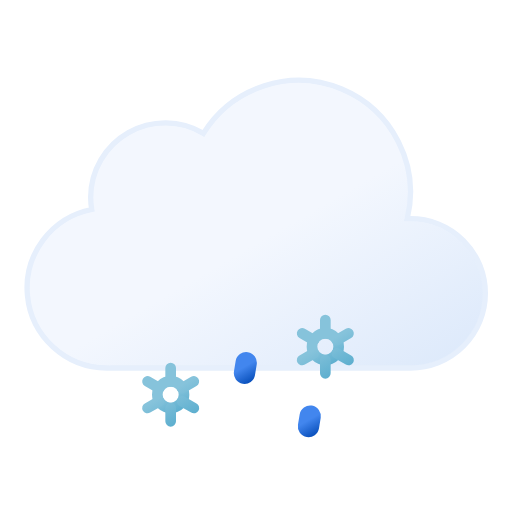
t = 0.00 s
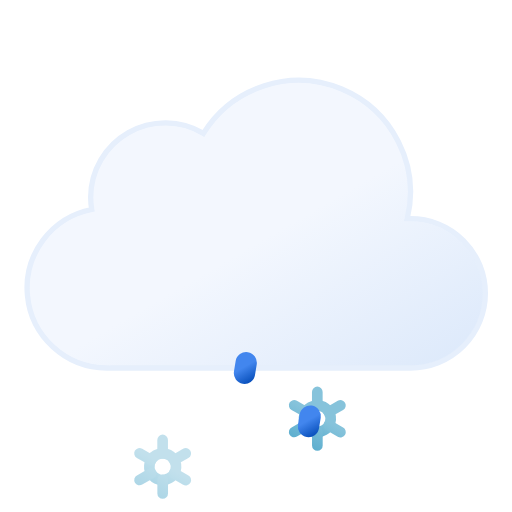
t = 1.50 s
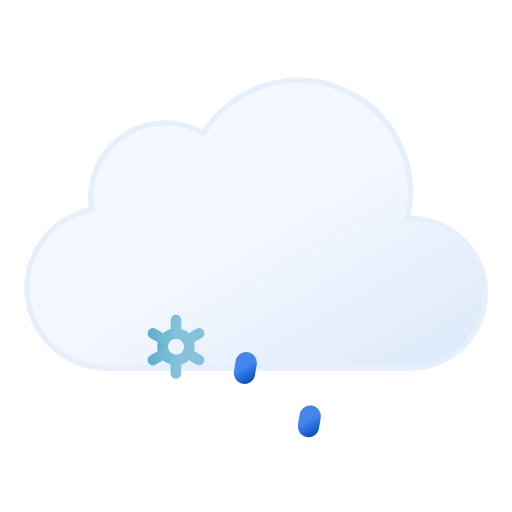
t = 3.00 s
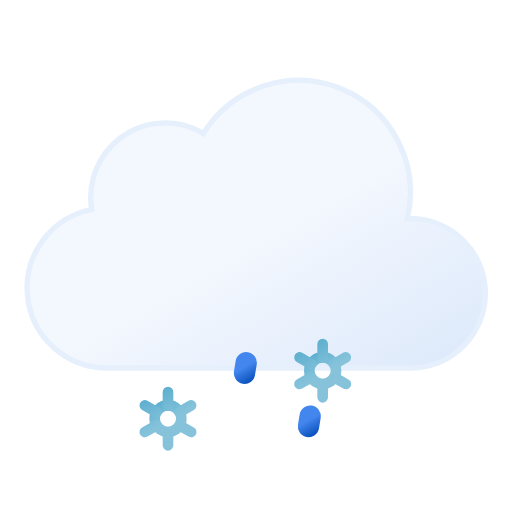
t = 4.50 s
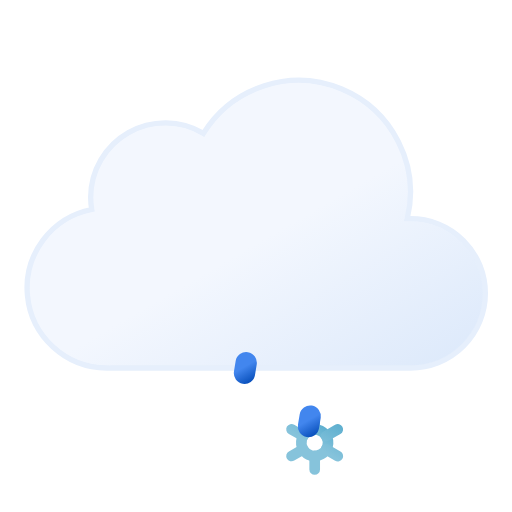
t = 6.00 s
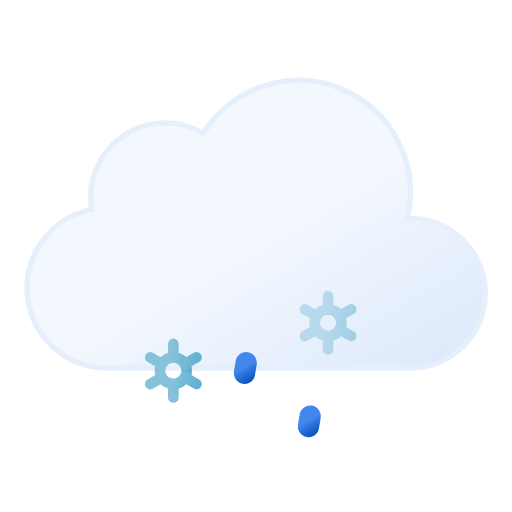
t = 7.50 s

The animated SVG that drew these frames (rendered in a browser with its animation timeline set to each time). Animation: 12 SMIL elements (animate=5,animateTransform=7); one cycle of 9.00 s, repeats indefinitely.

<svg xmlns="http://www.w3.org/2000/svg" xmlns:xlink="http://www.w3.org/1999/xlink" viewBox="8 11 48 48">
	<defs>
		<linearGradient id="a" x1="22.56" y1="21.96" x2="39.2" y2="50.8" gradientUnits="userSpaceOnUse">
			<stop offset="0" stop-color="#f3f7fe"/>
			<stop offset="0.45" stop-color="#f3f7fe"/>
			<stop offset="1" stop-color="#deeafb"/>
		</linearGradient>
		<linearGradient id="b" x1="23.12" y1="43.48" x2="24.88" y2="46.52" gradientUnits="userSpaceOnUse">
			<stop offset="0" stop-color="#86c3db"/>
			<stop offset="0.45" stop-color="#86c3db"/>
			<stop offset="1" stop-color="#5eafcf"/>
		</linearGradient>
		<linearGradient id="c" x1="22.67" y1="42.69" x2="25.33" y2="47.31" xlink:href="#b"/>
		<linearGradient id="d" x1="37.12" y1="43.48" x2="38.88" y2="46.52" xlink:href="#b"/>
		<linearGradient id="e" x1="36.67" y1="42.69" x2="39.33" y2="47.31" xlink:href="#b"/>
		<linearGradient id="f" x1="23.31" y1="44.3" x2="24.69" y2="46.7" gradientUnits="userSpaceOnUse">
			<stop offset="0" stop-color="#4286ee"/>
			<stop offset="0.45" stop-color="#4286ee"/>
			<stop offset="1" stop-color="#0950bc"/>
		</linearGradient>
		<linearGradient id="g" x1="30.31" y1="44.3" x2="31.69" y2="46.7" xlink:href="#f"/>
		<linearGradient id="h" x1="37.31" y1="44.3" x2="38.69" y2="46.7" xlink:href="#f"/>
	</defs>
	<path d="M46.5,31.5l-.32,0a10.49,10.49,0,0,0-19.11-8,7,7,0,0,0-10.57,6,7.21,7.21,0,0,0,.1,1.14A7.5,7.5,0,0,0,18,45.5a4.19,4.19,0,0,0,.5,0v0h28a7,7,0,0,0,0-14Z" stroke="#e6effc" stroke-miterlimit="10" stroke-width="0.5" fill="url(#a)"/>
	<g>
		<circle cx="24" cy="45" r="1.25" fill="none" stroke-miterlimit="10" stroke="url(#b)"/>
		<path d="M26.17,46.25l-1.09-.63m-2.16-1.24-1.09-.63M24,42.5v1.25m0,3.75V46.25m-1.08-.63-1.09.63m4.34-2.5-1.09.63" fill="none" stroke-linecap="round" stroke-miterlimit="10" stroke="url(#c)"/>
		<animateTransform attributeName="transform" type="translate" additive="sum" values="1 -6; -1 12" begin="-2s" dur="4s" repeatCount="indefinite"/>
		<animateTransform attributeName="transform" type="rotate" additive="sum" values="0 24 45; 360 24 45" dur="9s" repeatCount="indefinite"/>
		<animate attributeName="opacity" values="0;1;1;1;0" begin="-2s" dur="4s" repeatCount="indefinite"/>
	</g>
	<g>
		<circle cx="38" cy="45" r="1.25" fill="none" stroke-miterlimit="10" stroke="url(#d)"/>
		<path d="M40.17,46.25l-1.09-.63m-2.16-1.24-1.09-.63M38,42.5v1.25m0,3.75V46.25m-1.08-.63-1.09.63m4.34-2.5-1.09.63" fill="none" stroke-linecap="round" stroke-miterlimit="10" stroke="url(#e)"/>
		<animateTransform attributeName="transform" type="translate" additive="sum" values="1 -6; -1 12" begin="-1s" dur="4s" repeatCount="indefinite"/>
		<animateTransform attributeName="transform" type="rotate" additive="sum" values="0 38 45; 360 38 45" dur="9s" repeatCount="indefinite"/>
		<animate attributeName="opacity" values="0;1;1;1;0" begin="-1s" dur="4s" repeatCount="indefinite"/>
	</g>
	<line x1="24.08" y1="45.01" x2="23.92" y2="45.99" fill="none" stroke-linecap="round" stroke-miterlimit="10" stroke-width="2" stroke="url(#f)">
		<animateTransform attributeName="transform" type="translate" values="1 -5; -2 10" dur="1.5s" repeatCount="indefinite"/>
		<animate attributeName="opacity" values="0;1;1;0" dur="1.5s" repeatCount="indefinite"/>
	</line>
	<line x1="31.08" y1="45.01" x2="30.92" y2="45.99" fill="none" stroke-linecap="round" stroke-miterlimit="10" stroke-width="2" stroke="url(#g)">
		<animateTransform attributeName="transform" type="translate" begin="-0.5s" values="1 -5; -2 10" dur="1.5s" repeatCount="indefinite"/>
		<animate attributeName="opacity" begin="-0.5s" values="0;1;1;0" dur="1.5s" repeatCount="indefinite"/>
	</line>
	<line x1="38.08" y1="45.01" x2="37.92" y2="45.99" fill="none" stroke-linecap="round" stroke-miterlimit="10" stroke-width="2" stroke="url(#h)">
		<animateTransform attributeName="transform" type="translate" begin="-1s" values="1 -5; -2 10" dur="1.5s" repeatCount="indefinite"/>
		<animate attributeName="opacity" begin="-1s" values="0;1;1;0" dur="1.5s" repeatCount="indefinite"/>
	</line>
</svg>
